Dataset: perovskite_tandem (GitHub, jyotibrahmanandy/solar-cell-quality-control). Classes: defect halide segregation, defect layer delamination, defect phase degradation, defect pinhole, functional.

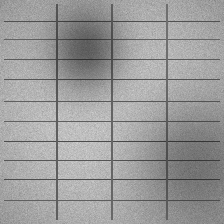
Label: defect halide segregation

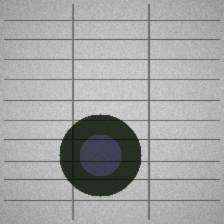
Label: defect phase degradation

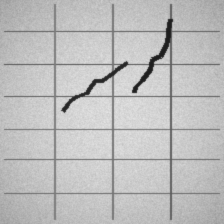
Label: defect layer delamination

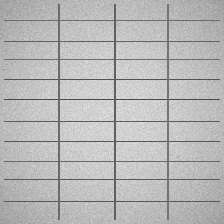
Label: functional

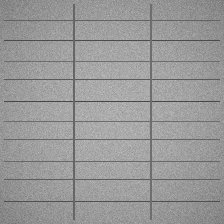
Label: functional

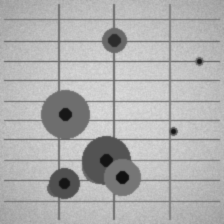
Label: defect pinhole
